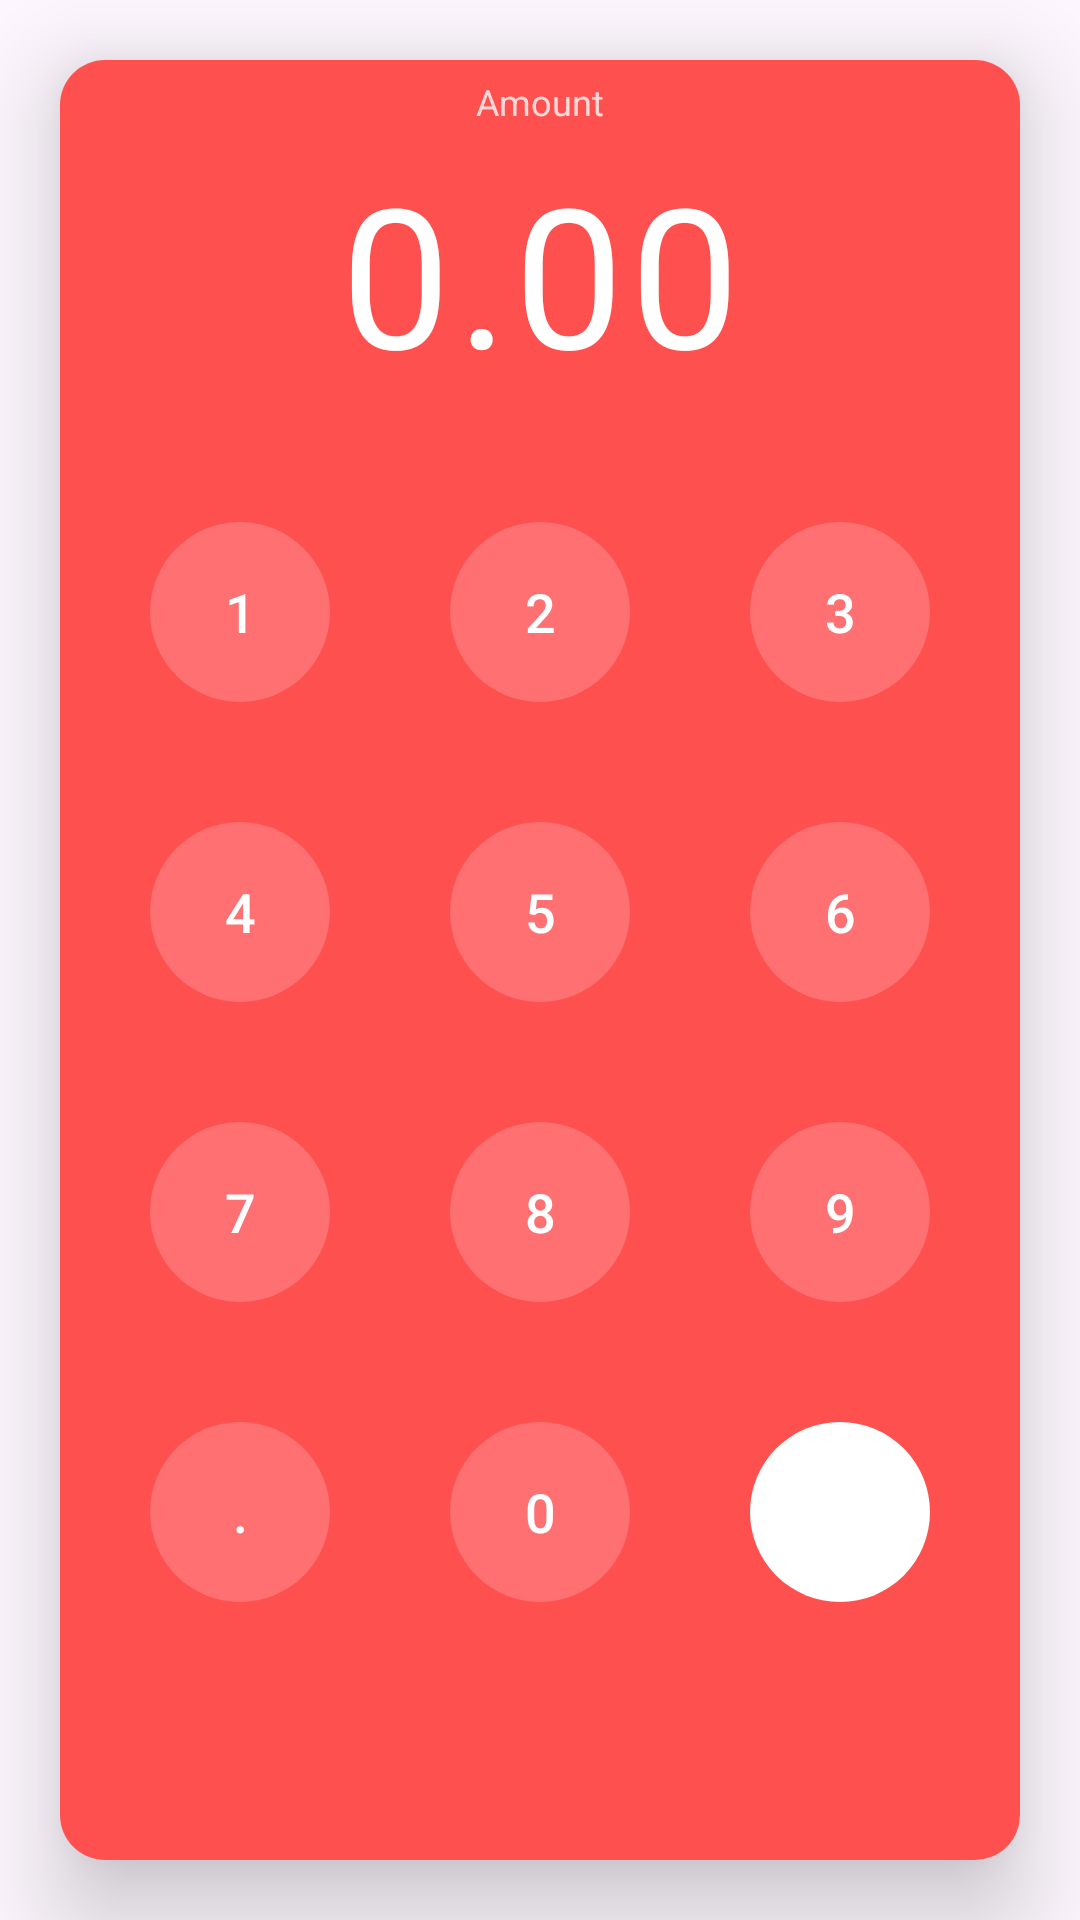

The Android layout XML behind this screen, and the referenced resources:
<!-- AndroidManifest.xml: application theme Theme.CurrencyConverter -->
<!-- res/layout/fragment_base_currency.xml -->
<?xml version="1.0" encoding="utf-8"?>
<FrameLayout xmlns:android="http://schemas.android.com/apk/res/android"
    xmlns:tools="http://schemas.android.com/tools"
    android:layout_width="match_parent"
    android:layout_height="match_parent"
    xmlns:app="http://schemas.android.com/apk/res-auto">

    <androidx.cardview.widget.CardView
        android:layout_width="match_parent"
        android:layout_height="match_parent"
        android:layout_gravity="center"
        android:layout_margin="20dp"
        android:layout_marginEnd="20dp"
        app:cardCornerRadius="15dp"
        app:cardElevation="20dp">

        <LinearLayout
            android:layout_width="match_parent"
            android:layout_height="match_parent"
            android:orientation="vertical"
            android:background="@color/red"
            tools:context=".BaseCurrencyFragment">

            <LinearLayout
                android:layout_width="match_parent"
                android:layout_height="wrap_content"
                android:gravity="center"
                android:orientation="vertical"
                android:layout_weight="1">

                <TextView
                    android:layout_width="match_parent"
                    android:layout_height="wrap_content"
                    android:text="Amount"
                    android:textSize="12sp"
                    android:gravity="center"
                    android:textColor="@color/pink" />

                <EditText
                    android:id="@+id/local_currency_amount"
                    style="@style/Widget.Material3.AutoCompleteTextView.FilledBox.Dense"
                    android:layout_width="match_parent"
                    android:layout_height="100dp"
                    android:gravity="center"
                    android:hint="0.00"
                    android:inputType="numberDecimal"
                    android:textColor="@color/white"
                    android:textColorHint="@color/white"
                    android:textSize="65sp" />

            </LinearLayout>

            <LinearLayout
                android:layout_width="match_parent"
                android:layout_height="wrap_content"
                android:layout_gravity="center"
                android:gravity="center"
                android:orientation="vertical"
                android:layout_weight="1">

                <LinearLayout
                    android:layout_width="match_parent"
                    android:layout_height="wrap_content"
                    android:gravity="center"
                    android:orientation="horizontal">

                    <Button
                        android:id="@+id/local_currency_one"
                        style="@style/Widget.Material3.Button.IconButton.Filled"
                        android:layout_width="60dp"
                        android:layout_height="60dp"
                        android:layout_margin="20dp"
                        android:background="@drawable/circular_button_background"
                        android:text="1"
                        android:textColor="@color/white"
                        android:textSize="18sp"
                        app:backgroundTint="@color/red_2"/>

                    <Button
                        android:id="@+id/local_currency_two"
                        android:layout_width="60dp"
                        android:layout_height="60dp"
                        android:layout_margin="20dp"
                        android:background="@drawable/circular_button_background"
                        android:text="2"
                        android:textSize="18sp"
                        android:textColor="@color/white"
                        style="@style/Widget.Material3.Button.IconButton.Filled"
                        app:backgroundTint="@color/red_2" />

                    <Button
                        android:id="@+id/local_currency_three"
                        android:layout_width="60dp"
                        android:layout_height="60dp"
                        android:background="@drawable/circular_button_background"
                        android:layout_margin="20dp"
                        android:text="3"
                        android:textSize="18sp"
                        android:textColor="@color/white"
                        style="@style/Widget.Material3.Button.IconButton.Filled"
                        app:backgroundTint="@color/red_2" />

                </LinearLayout>

                <LinearLayout
                    android:layout_width="match_parent"
                    android:layout_height="wrap_content"
                    android:gravity="center"
                    android:orientation="horizontal">

                    <Button
                        android:id="@+id/local_currency_four"
                        android:layout_width="60dp"
                        android:layout_height="60dp"
                        android:background="@drawable/circular_button_background"
                        android:layout_margin="20dp"
                        android:text="4"
                        android:textSize="18sp"
                        android:textColor="@color/white"
                        style="@style/Widget.Material3.Button.IconButton.Filled"
                        app:backgroundTint="@color/red_2" />

                    <Button
                        android:id="@+id/local_currency_five"
                        android:layout_width="60dp"
                        android:layout_height="60dp"
                        android:background="@drawable/circular_button_background"
                        android:layout_margin="20dp"
                        android:text="5"
                        android:textSize="18sp"
                        android:textColor="@color/white"
                        style="@style/Widget.Material3.Button.IconButton.Filled"
                        app:backgroundTint="@color/red_2" />

                    <Button
                        android:id="@+id/local_currency_six"
                        android:layout_width="60dp"
                        android:layout_height="60dp"
                        android:background="@drawable/circular_button_background"
                        android:layout_margin="20dp"
                        android:text="6"
                        android:textSize="18sp"
                        android:textColor="@color/white"
                        style="@style/Widget.Material3.Button.IconButton.Filled"
                        app:backgroundTint="@color/red_2" />

                </LinearLayout>

                <LinearLayout
                    android:layout_width="match_parent"
                    android:layout_height="wrap_content"
                    android:gravity="center"
                    android:orientation="horizontal">

                    <Button
                        android:id="@+id/local_currency_seven"
                        android:layout_width="60dp"
                        android:layout_height="60dp"
                        android:background="@drawable/circular_button_background"
                        android:layout_margin="20dp"
                        android:text="7"
                        android:textSize="18sp"
                        android:textColor="@color/white"
                        style="@style/Widget.Material3.Button.IconButton.Filled"
                        app:backgroundTint="@color/red_2" />

                    <Button
                        android:id="@+id/local_currency_eight"
                        android:layout_width="60dp"
                        android:layout_height="60dp"
                        android:background="@drawable/circular_button_background"
                        android:layout_margin="20dp"
                        android:text="8"
                        android:textSize="18sp"
                        android:textColor="@color/white"
                        style="@style/Widget.Material3.Button.IconButton.Filled"
                        app:backgroundTint="@color/red_2" />

                    <Button
                        android:id="@+id/local_currency_nine"
                        android:layout_width="60dp"
                        android:layout_height="60dp"
                        android:background="@drawable/circular_button_background"
                        android:layout_margin="20dp"
                        android:text="9"
                        android:textSize="18sp"
                        android:textColor="@color/white"
                        style="@style/Widget.Material3.Button.IconButton.Filled"
                        app:backgroundTint="@color/red_2" />

                </LinearLayout>

                <LinearLayout
                    android:layout_width="match_parent"
                    android:layout_height="wrap_content"
                    android:gravity="center"
                    android:orientation="horizontal">

                    <Button
                        android:id="@+id/local_currency_decimal"
                        android:layout_width="60dp"
                        android:layout_height="60dp"
                        android:background="@drawable/circular_button_background"
                        android:layout_margin="20dp"
                        android:text="."
                        android:textSize="18sp"
                        android:textColor="@color/white"
                        style="@style/Widget.Material3.Button.IconButton.Filled"
                        app:backgroundTint="@color/red_2" />

                    <Button
                        android:id="@+id/local_currency_zero"
                        android:layout_width="60dp"
                        android:layout_height="60dp"
                        android:layout_margin="20dp"
                        android:background="@drawable/circular_button_background"
                        android:text="0"
                        android:textColor="@color/white"
                        android:textSize="18sp"
                        style="@style/Widget.Material3.Button.IconButton.Filled"
                        app:backgroundTint="@color/red_2" />

                    <Button
                        android:id="@+id/local_currency_check"
                        style="@style/Widget.Material3.Button.IconButton.Filled"
                        android:layout_width="60dp"
                        android:layout_height="60dp"
                        android:layout_margin="20dp"
                        android:background="@drawable/circular_button_background"
                        android:drawableBottom="@drawable/baseline_check_24"
                        android:drawableTint="@color/red"
                        app:backgroundTint="@color/white" />

                </LinearLayout>

            </LinearLayout>

            <LinearLayout
                android:layout_width="match_parent"
                android:layout_height="wrap_content"
                android:gravity="center"
                android:orientation="horizontal">

                <ImageView
                    android:id="@+id/local_currency_swipeUp"
                    android:layout_width="50dp"
                    android:layout_height="50dp"
                    android:scaleType="center"
                    android:src="@drawable/baseline_keyboard_arrow_down_24"
                    app:tint="@color/pink"
                    android:layout_marginBottom="10dp"/>

            </LinearLayout>


        </LinearLayout>

    </androidx.cardview.widget.CardView>

</FrameLayout>
<!-- resources referenced by this layout -->
<resources>
  <color name="pink">#fdd7d7</color>
  <color name="red">#fe504e</color>
  <color name="red_2">#fe7071</color>
  <color name="white">#FFFFFFFF</color>
  <!-- drawable circular_button_background (drawable) -->
  <?xml version="1.0" encoding="utf-8"?>
  <shape
      xmlns:android="http://schemas.android.com/apk/res/android"
      android:shape="oval">
      <solid android:color="@color/pink" />
      <size
          android:width="100dp"
          android:height="100dp" />
  </shape>
  <style name="Theme.CurrencyConverter" parent="Base.Theme.CurrencyConverter" />
  <style name="Base.Theme.CurrencyConverter" parent="Theme.Material3.DayNight.NoActionBar">
          <item name="colorPrimary">@color/pink</item>
          <item name="colorPrimaryVariant">@color/pink</item>
          <item name="colorOnPrimary">@color/red</item>
          <item name="colorSecondary">@color/red</item>
          <item name="colorSecondaryVariant">@color/red_2</item>
          <item name="colorOnSecondary">@color/white</item>
          <item name="floatingActionButtonStyle">@style/FloatingActionButtonStyle</item>
      </style>
  <style name="FloatingActionButtonStyle" parent="Widget.MaterialComponents.FloatingActionButton">
          shapeAppearanceOverlay="@style/FabShapeStyle"
          <item name="android:backgroundTint">@color/white</item>
          <item name="backgroundTint">@color/red</item>
          <item name="tint">@color/red</item>
          <item name="rippleColor">@color/red</item>
      </style>
  <style name="FabShapeStyle">
          <item name="cornerFamily">rounded</item>
          <item name="cornerSize">50%</item>
      </style>
</resources>
